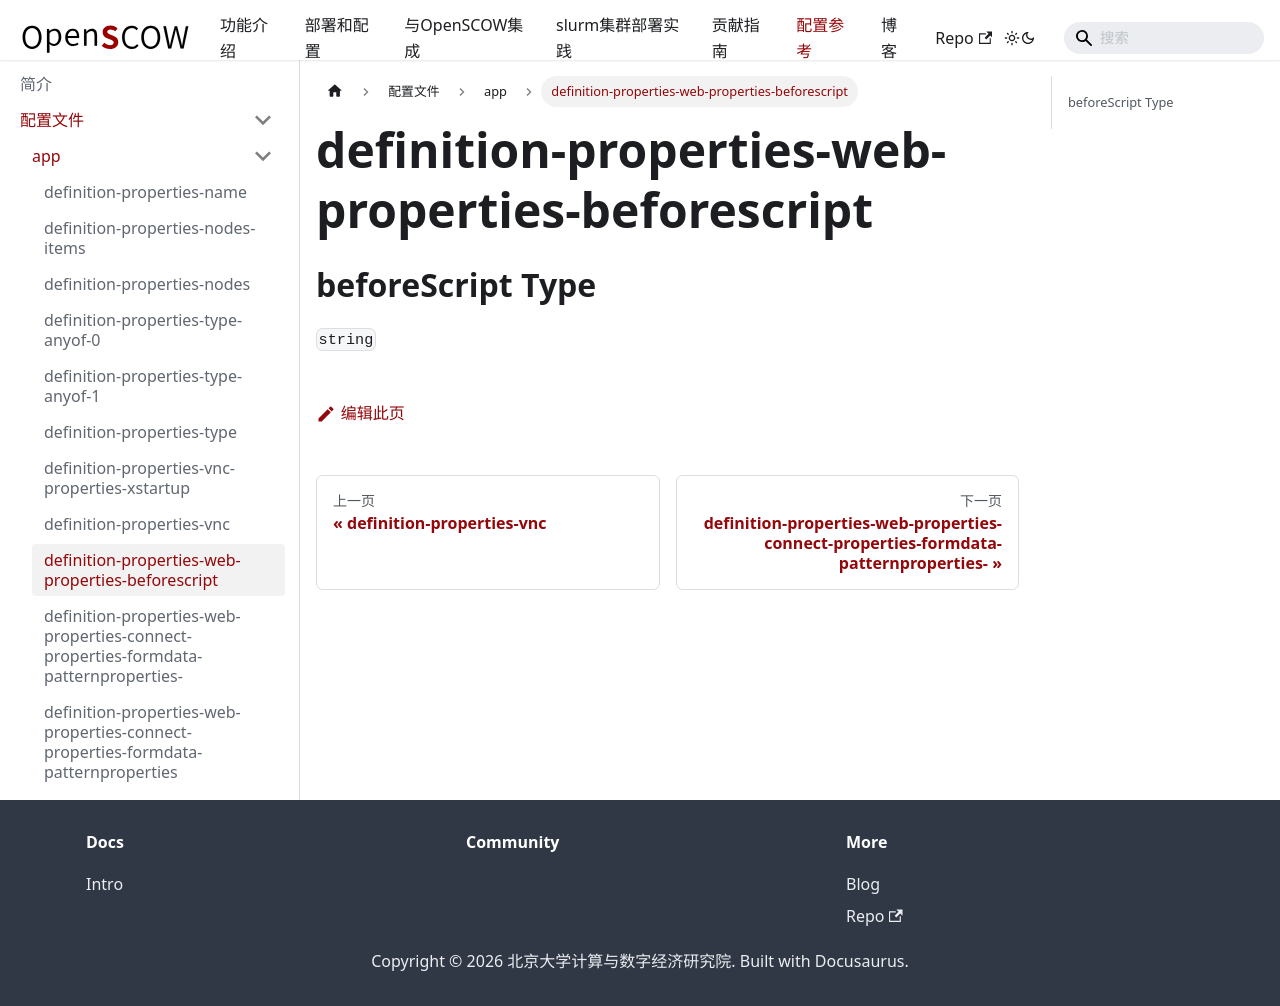

repository: PKUHPC/OpenSCOW · page: pr-preview/pr-1470/docs/refs/config/app/definition-properties-web-properties-beforescript.html · generator: docusaurus

## beforeScript Type

`string`
